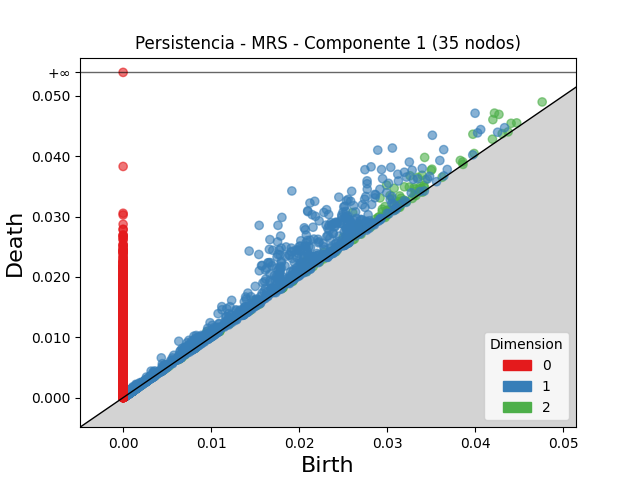

Source data for this figure (header and first rows):
dimension, birth, death
2, 0.03425, 0.0398
2, 0.02993, 0.03522
2, 0.04218, 0.04714
2, 0.02607, 0.03067
2, 0.04269, 0.04693
2, 0.03258, 0.03677
2, 0.042, 0.04607
2, 0.03973, 0.04365
2, 0.02918, 0.03309
2, 0.03079, 0.03469
2, 0.03031, 0.03348
2, 0.03345, 0.03649
2, 0.03195, 0.03493
2, 0.03397, 0.03685
2, 0.03508, 0.03785
2, 0.03499, 0.03765
2, 0.03251, 0.0349
2, 0.03058, 0.03295
2, 0.03141, 0.03342
2, 0.02974, 0.03166
2, 0.02674, 0.02865
2, 0.02081, 0.02271
2, 0.02945, 0.03123
2, 0.03436, 0.0361
2, 0.03303, 0.03476
2, 0.02501, 0.02657
2, 0.03156, 0.03304
2, 0.03311, 0.03454
2, 0.009517, 0.01091
2, 0.0476, 0.04899
2, 0.02943, 0.03082
2, 0.04407, 0.04545
2, 0.0204, 0.02172
2, 0.02281, 0.02409
2, 0.03376, 0.03497
2, 0.03125, 0.03244
2, 0.03077, 0.03195
2, 0.027, 0.02813
2, 0.015, 0.01613
2, 0.02061, 0.02163
2, 0.02994, 0.03095
2, 0.03009, 0.0311
2, 0.0383, 0.0393
2, 0.03415, 0.03513
2, 0.02995, 0.03091
2, 0.0332, 0.03415
2, 0.03164, 0.03258
2, 0.02531, 0.02622
2, 0.02901, 0.02991
2, 0.03372, 0.03462
2, 0.02868, 0.02957
2, 0.04195, 0.04282
2, 0.02681, 0.02768
2, 0.03114, 0.032
2, 0.02904, 0.02987
2, 0.04471, 0.04552
2, 0.02095, 0.02173
2, 0.03391, 0.03467
2, 0.03197, 0.03269
2, 0.02593, 0.02663
... 11,597 more rows
